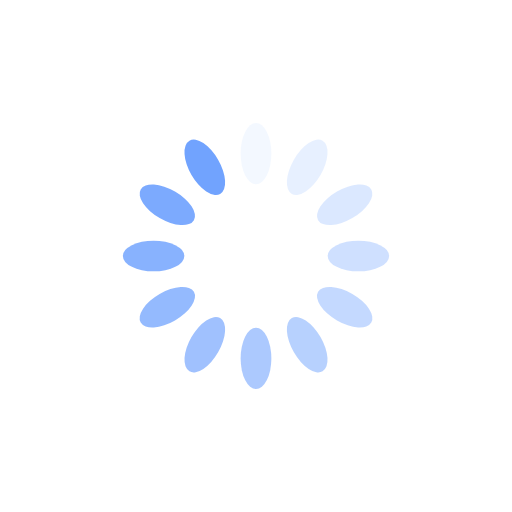
t = 0.00 s
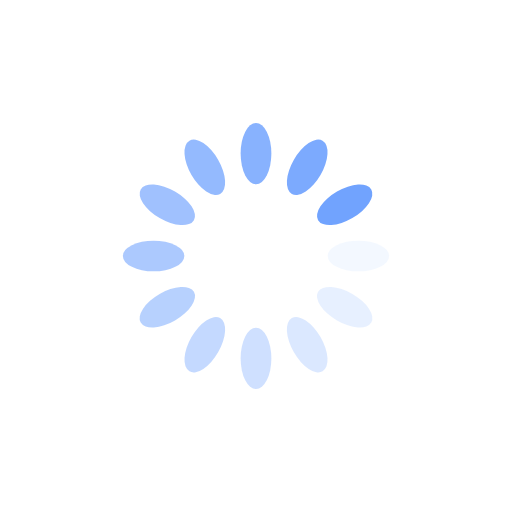
t = 0.25 s
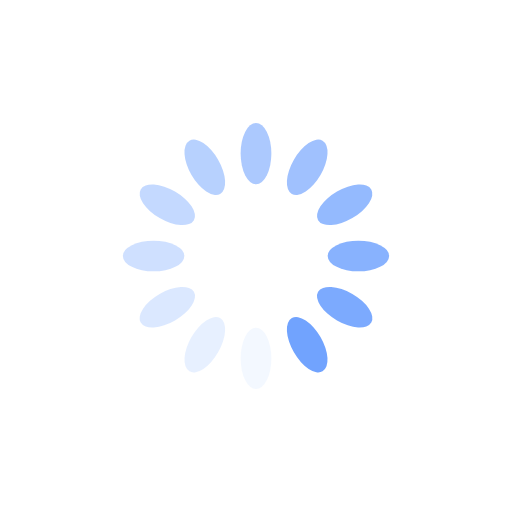
t = 0.50 s
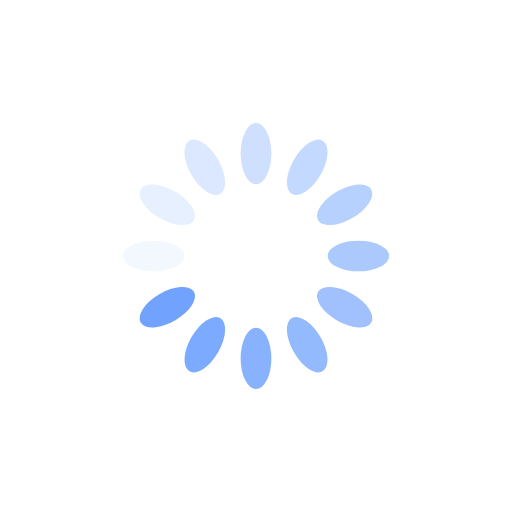
t = 0.75 s

The animated SVG that drew these frames (rendered in a browser with its animation timeline set to each time). Animation: 12 SMIL elements (animate=12); one cycle of 1.00 s, repeats indefinitely.

<?xml version="1.0" encoding="utf-8"?>
<svg xmlns="http://www.w3.org/2000/svg" xmlns:xlink="http://www.w3.org/1999/xlink" style="margin: auto; background: rgb(255, 255, 255); display: block; shape-rendering: auto;" width="200px" height="200px" viewBox="0 0 100 100" preserveAspectRatio="xMidYMid">
<g transform="rotate(0 50 50)">
  <rect x="47" y="24" rx="3" ry="6" width="6" height="12" fill="#71a3fe">
    <animate attributeName="opacity" values="1;0" keyTimes="0;1" dur="1s" begin="-0.9166666666666666s" repeatCount="indefinite"></animate>
  </rect>
</g><g transform="rotate(30 50 50)">
  <rect x="47" y="24" rx="3" ry="6" width="6" height="12" fill="#71a3fe">
    <animate attributeName="opacity" values="1;0" keyTimes="0;1" dur="1s" begin="-0.8333333333333334s" repeatCount="indefinite"></animate>
  </rect>
</g><g transform="rotate(60 50 50)">
  <rect x="47" y="24" rx="3" ry="6" width="6" height="12" fill="#71a3fe">
    <animate attributeName="opacity" values="1;0" keyTimes="0;1" dur="1s" begin="-0.75s" repeatCount="indefinite"></animate>
  </rect>
</g><g transform="rotate(90 50 50)">
  <rect x="47" y="24" rx="3" ry="6" width="6" height="12" fill="#71a3fe">
    <animate attributeName="opacity" values="1;0" keyTimes="0;1" dur="1s" begin="-0.6666666666666666s" repeatCount="indefinite"></animate>
  </rect>
</g><g transform="rotate(120 50 50)">
  <rect x="47" y="24" rx="3" ry="6" width="6" height="12" fill="#71a3fe">
    <animate attributeName="opacity" values="1;0" keyTimes="0;1" dur="1s" begin="-0.5833333333333334s" repeatCount="indefinite"></animate>
  </rect>
</g><g transform="rotate(150 50 50)">
  <rect x="47" y="24" rx="3" ry="6" width="6" height="12" fill="#71a3fe">
    <animate attributeName="opacity" values="1;0" keyTimes="0;1" dur="1s" begin="-0.5s" repeatCount="indefinite"></animate>
  </rect>
</g><g transform="rotate(180 50 50)">
  <rect x="47" y="24" rx="3" ry="6" width="6" height="12" fill="#71a3fe">
    <animate attributeName="opacity" values="1;0" keyTimes="0;1" dur="1s" begin="-0.4166666666666667s" repeatCount="indefinite"></animate>
  </rect>
</g><g transform="rotate(210 50 50)">
  <rect x="47" y="24" rx="3" ry="6" width="6" height="12" fill="#71a3fe">
    <animate attributeName="opacity" values="1;0" keyTimes="0;1" dur="1s" begin="-0.3333333333333333s" repeatCount="indefinite"></animate>
  </rect>
</g><g transform="rotate(240 50 50)">
  <rect x="47" y="24" rx="3" ry="6" width="6" height="12" fill="#71a3fe">
    <animate attributeName="opacity" values="1;0" keyTimes="0;1" dur="1s" begin="-0.25s" repeatCount="indefinite"></animate>
  </rect>
</g><g transform="rotate(270 50 50)">
  <rect x="47" y="24" rx="3" ry="6" width="6" height="12" fill="#71a3fe">
    <animate attributeName="opacity" values="1;0" keyTimes="0;1" dur="1s" begin="-0.16666666666666666s" repeatCount="indefinite"></animate>
  </rect>
</g><g transform="rotate(300 50 50)">
  <rect x="47" y="24" rx="3" ry="6" width="6" height="12" fill="#71a3fe">
    <animate attributeName="opacity" values="1;0" keyTimes="0;1" dur="1s" begin="-0.08333333333333333s" repeatCount="indefinite"></animate>
  </rect>
</g><g transform="rotate(330 50 50)">
  <rect x="47" y="24" rx="3" ry="6" width="6" height="12" fill="#71a3fe">
    <animate attributeName="opacity" values="1;0" keyTimes="0;1" dur="1s" begin="0s" repeatCount="indefinite"></animate>
  </rect>
</g>
<!-- [ldio] generated by https://loading.io/ --></svg>
